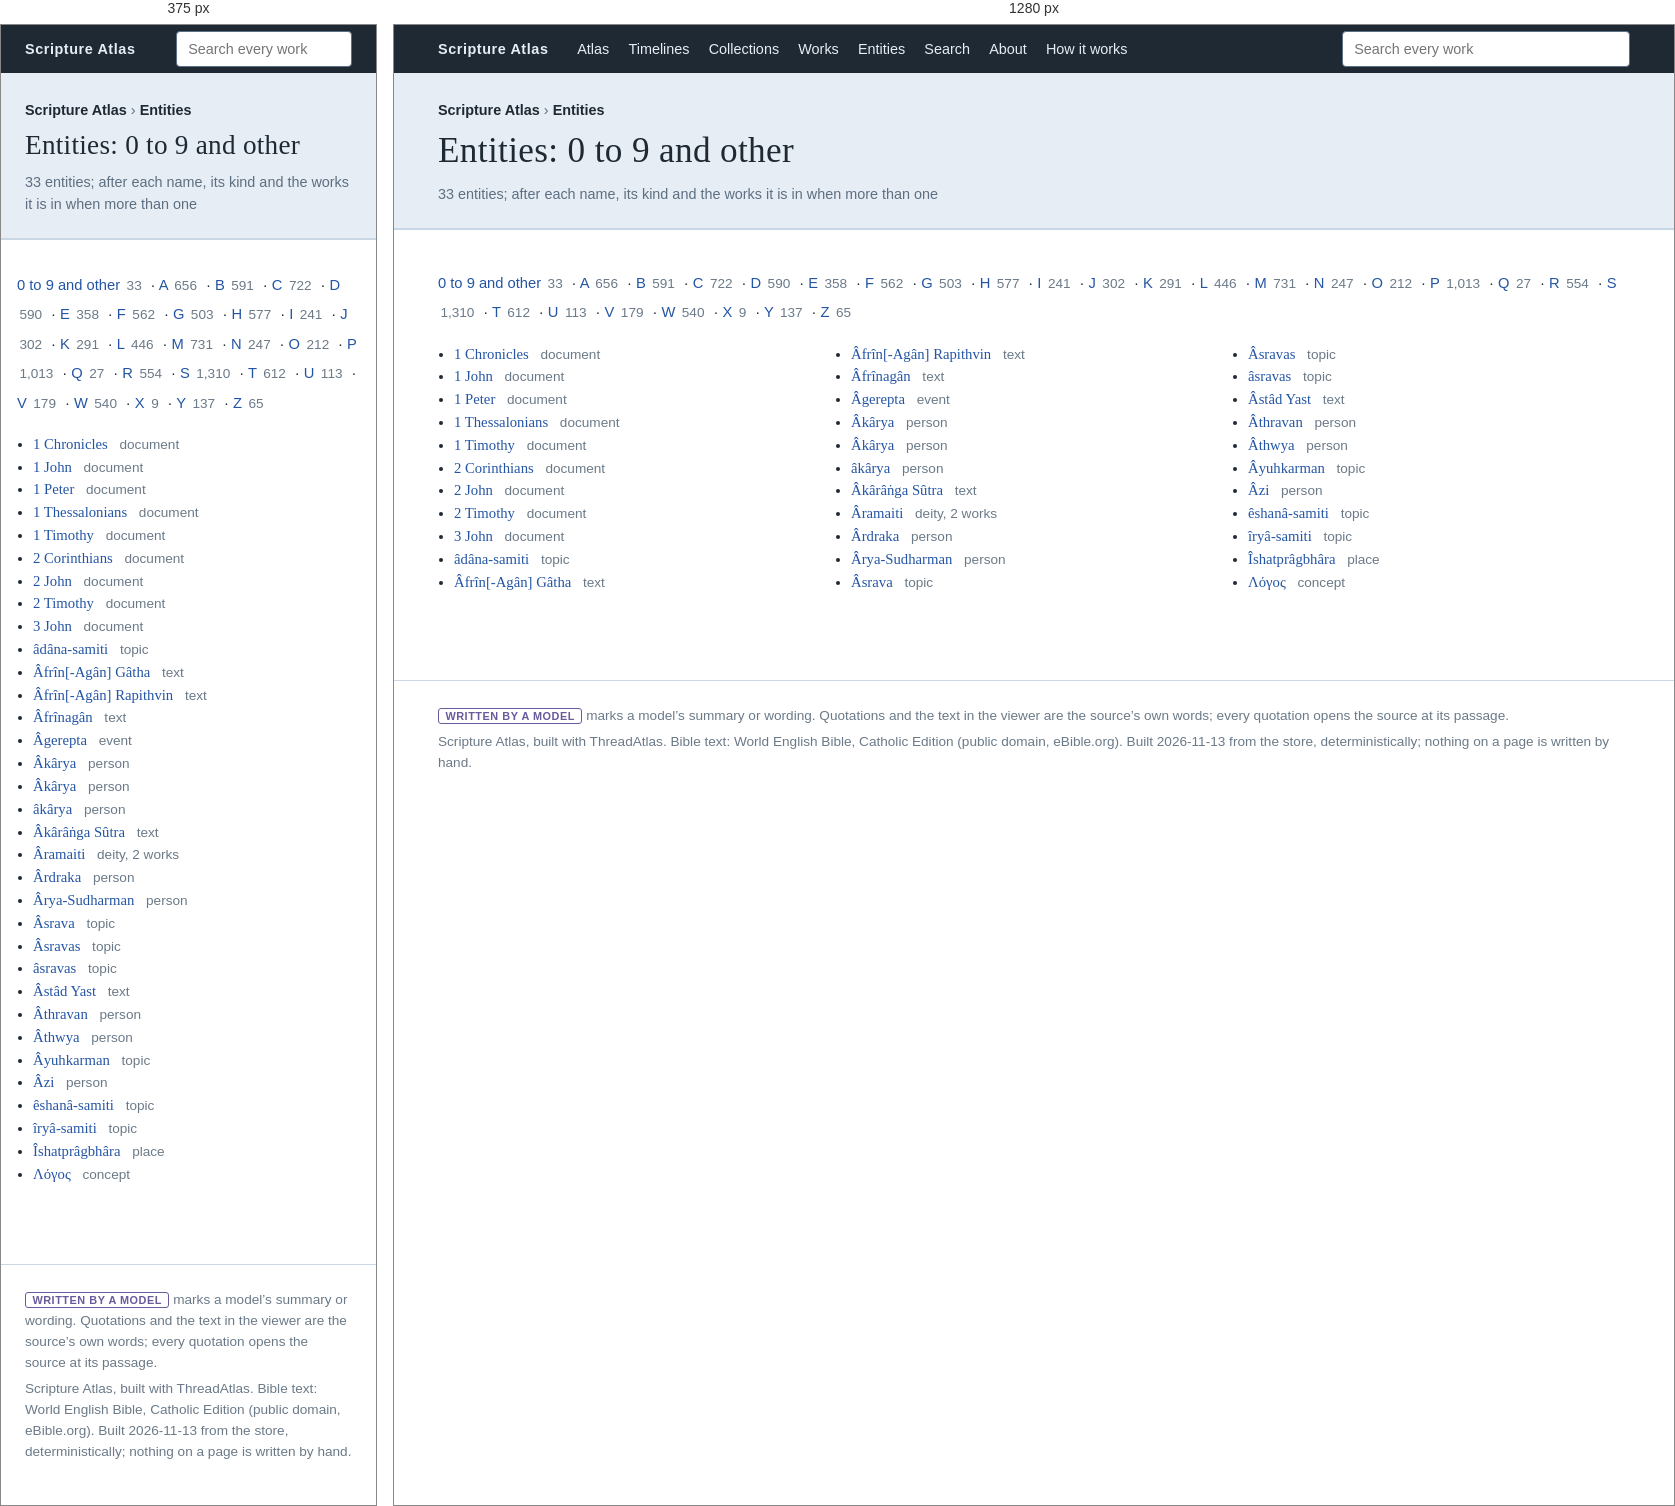
Rendered at 375 px and 1280 px, left to right.

<!-- file: entities-0.html -->
<!doctype html>
<html lang="en"><head><meta charset="utf-8"><meta name="viewport" content="width=device-width, initial-scale=1">
<title>Entities: 0 to 9 and other &middot; Scripture Atlas</title>
<link rel="stylesheet" href="assets/wiki.css"></head>
<body data-up="">
<nav class="top"><div class="inner"><a class="brand" href="index.html">Scripture Atlas</a>
<a href="atlas.html">Atlas</a><a href="index.html#timelines">Timelines</a><a href="index.html#collections">Collections</a><a href="works.html">Works</a><a href="entities.html">Entities</a><a href="search.html">Search</a><a href="index.html#about">About</a><a href="index.html#how">How it works</a>
<form class="search" action="search.html"><input type="search" name="q" placeholder="Search every work" aria-label="Search every work"></form></div></nav>
<header><div class="inner"><div class="crumb"><a href="index.html">Scripture Atlas</a> &rsaquo; <a href="entities.html">Entities</a></div><h1>Entities: 0 to 9 and other</h1><div class="kind">33 entities; after each name, its kind and the works it is in when more than one</div></div></header>
<div class="wrap"><main class="full"><p class="jump"><a href="entities-0.html">0 to 9 and other</a> <span class="count">33</span> &middot; <a href="entities-a.html">A</a> <span class="count">656</span> &middot; <a href="entities-b.html">B</a> <span class="count">591</span> &middot; <a href="entities-c.html">C</a> <span class="count">722</span> &middot; <a href="entities-d.html">D</a> <span class="count">590</span> &middot; <a href="entities-e.html">E</a> <span class="count">358</span> &middot; <a href="entities-f.html">F</a> <span class="count">562</span> &middot; <a href="entities-g.html">G</a> <span class="count">503</span> &middot; <a href="entities-h.html">H</a> <span class="count">577</span> &middot; <a href="entities-i.html">I</a> <span class="count">241</span> &middot; <a href="entities-j.html">J</a> <span class="count">302</span> &middot; <a href="entities-k.html">K</a> <span class="count">291</span> &middot; <a href="entities-l.html">L</a> <span class="count">446</span> &middot; <a href="entities-m.html">M</a> <span class="count">731</span> &middot; <a href="entities-n.html">N</a> <span class="count">247</span> &middot; <a href="entities-o.html">O</a> <span class="count">212</span> &middot; <a href="entities-p.html">P</a> <span class="count">1,013</span> &middot; <a href="entities-q.html">Q</a> <span class="count">27</span> &middot; <a href="entities-r.html">R</a> <span class="count">554</span> &middot; <a href="entities-s.html">S</a> <span class="count">1,310</span> &middot; <a href="entities-t.html">T</a> <span class="count">612</span> &middot; <a href="entities-u.html">U</a> <span class="count">113</span> &middot; <a href="entities-v.html">V</a> <span class="count">179</span> &middot; <a href="entities-w.html">W</a> <span class="count">540</span> &middot; <a href="entities-x.html">X</a> <span class="count">9</span> &middot; <a href="entities-y.html">Y</a> <span class="count">137</span> &middot; <a href="entities-z.html">Z</a> <span class="count">65</span></p><ul class="index"><li><a href="e/0/2567-1-chronicles.html">1 Chronicles</a> <span class="count">document</span></li><li><a href="e/0/4822-1-john.html">1 John</a> <span class="count">document</span></li><li><a href="e/0/3728-1-peter.html">1 Peter</a> <span class="count">document</span></li><li><a href="e/0/3405-1-thessalonians.html">1 Thessalonians</a> <span class="count">document</span></li><li><a href="e/0/3652-1-timothy.html">1 Timothy</a> <span class="count">document</span></li><li><a href="e/0/3530-2-corinthians.html">2 Corinthians</a> <span class="count">document</span></li><li><a href="e/0/4356-2-john.html">2 John</a> <span class="count">document</span></li><li><a href="e/0/3711-2-timothy.html">2 Timothy</a> <span class="count">document</span></li><li><a href="e/0/4363-3-john.html">3 John</a> <span class="count">document</span></li><li><a href="e/0/9969-d-na-samiti.html">âdâna-samiti</a> <span class="count">topic</span></li><li><a href="e/0/7283-fr-n-ag-n-g-tha.html">Âfrîn[-Agân] Gâtha</a> <span class="count">text</span></li><li><a href="e/0/7284-fr-n-ag-n-rapithvin.html">Âfrîn[-Agân] Rapithvin</a> <span class="count">text</span></li><li><a href="e/0/7272-fr-nag-n.html">Âfrînagân</a> <span class="count">text</span></li><li><a href="e/0/7195-gerepta.html">Âgerepta</a> <span class="count">event</span></li><li><a href="e/0/8757-k-rya.html">Âkârya</a> <span class="count">person</span></li><li><a href="e/0/9387-k-rya.html">Âkârya</a> <span class="count">person</span></li><li><a href="e/0/9117-k-rya.html">âkârya</a> <span class="count">person</span></li><li><a href="e/0/9090-k-r-ga-s-tra.html">Âkârâṅga Sûtra</a> <span class="count">text</span></li><li><a href="e/0/8431-ramaiti.html">Âramaiti</a> <span class="count">deity, 2 works</span></li><li><a href="e/0/9409-rdraka.html">Ârdraka</a> <span class="count">person</span></li><li><a href="e/0/8743-rya-sudharman.html">Ârya-Sudharman</a> <span class="count">person</span></li><li><a href="e/0/9404-srava.html">Âsrava</a> <span class="count">topic</span></li><li><a href="e/1/10030-sravas.html">Âsravas</a> <span class="count">topic</span></li><li><a href="e/0/9096-sravas.html">âsravas</a> <span class="count">topic</span></li><li><a href="e/0/7556-st-d-yast.html">Âstâd Yast</a> <span class="count">text</span></li><li><a href="e/0/8650-thravan.html">Âthravan</a> <span class="count">person</span></li><li><a href="e/0/7402-thwya.html">Âthwya</a> <span class="count">person</span></li><li><a href="e/1/10051-yuhkarman.html">Âyuhkarman</a> <span class="count">topic</span></li><li><a href="e/0/8654-zi.html">Âzi</a> <span class="count">person</span></li><li><a href="e/0/9967-shan-samiti.html">êshanâ-samiti</a> <span class="count">topic</span></li><li><a href="e/0/9965-ry-samiti.html">îryâ-samiti</a> <span class="count">topic</span></li><li><a href="e/1/10072-shatpr-gbh-ra.html">Îshatprâgbhâra</a> <span class="count">place</span></li><li><a href="e/0/7609-entity.html">Λόγος</a> <span class="count">concept</span></li></ul></main></div>
<footer><div class="inner"><p><span class="by">written by a model</span> marks a model&rsquo;s summary or wording. Quotations and the text in the viewer are the source&rsquo;s own words; every quotation opens the source at its passage.</p>
<p>Scripture Atlas, built with ThreadAtlas. Bible text: World English Bible, Catholic Edition (public domain, eBible.org). Built 2026-11-13 from the store, deterministically; nothing on a page is written by hand.</p></div></footer>
<script src="assets/wiki.js"></script>
</body></html>


/* @media block from wiki.css */
@media (max-width: 860px) {
  .wrap { flex-direction: column; padding: 1rem; } aside, .viewer aside.contents { flex: none; min-width: 0; }
  nav.top .inner > a:not(.brand) { display: none; } .search input { width: 11rem; }
  header h1 { font-size: 1.7rem; } header h1.title { font-size: 2.2rem; } .hero { grid-template-columns: 1fr; }
  .viewer aside.contents .box { position: static; max-height: 16rem; }
}